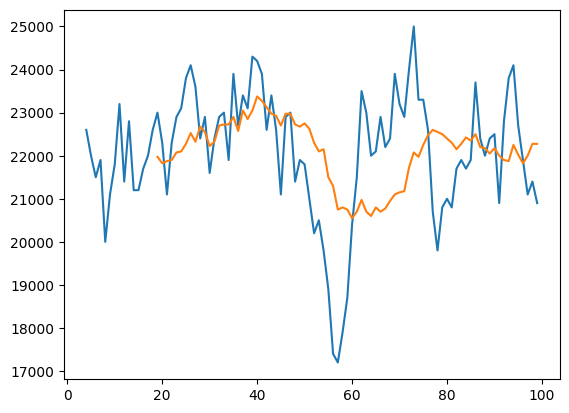

Reproduce this figure in Python. (Note: this script raises an exception after producing the figure.)
#%% 
import pandas as pd
import numpy as np
from datetime import datetime
import random
import matplotlib.pyplot as plt

plt.rcParams['font.sans-serif'] = ['SimHei']  # 解决中文乱码
plt.rcParams['axes.unicode_minus'] = False  # 解决符号问题

def randomDateTime():
   return datetime(
      random.choice(range(2008, 2022)), 
      random.choice(range(1, 13)), 
      random.choice(range(1, 28)))

def randomEducation():
   return random.choice(['大专', '本科', '硕士', '博士', '不限'])

def randomSalary():
   low = str(random.choice(range(9, 20))) + 'K'
   high = str(random.choice(range(20, 40))) + 'K'
   return low + '-' + high

#%% 
cnt = 100
df = pd.DataFrame({
   'createTime': [randomDateTime() for _ in range(cnt)],
   'education': [randomEducation() for _ in range(cnt)],
   'salary' : [randomSalary() for _ in range(cnt)]
})

def medianSalary(s):
   low, high = [int(v.replace('K', '000')) for v in s.split('-')]
   return (high + low)/2 

df['salary_mean'] = df['salary'].map(medianSalary)
df

#%%
df['salary_mean'].rolling(5).mean()

#%%
# df['salary_mean'].plot()
df['salary_mean'].rolling(5).mean().plot()
# df['salary_mean'].rolling(10).mean().plot()
df['salary_mean'].rolling(20).mean().plot()

#%%
df_date_index = df.set_index('createTime')
df_date_index.sort_index().resample('W').mean()
# %%
